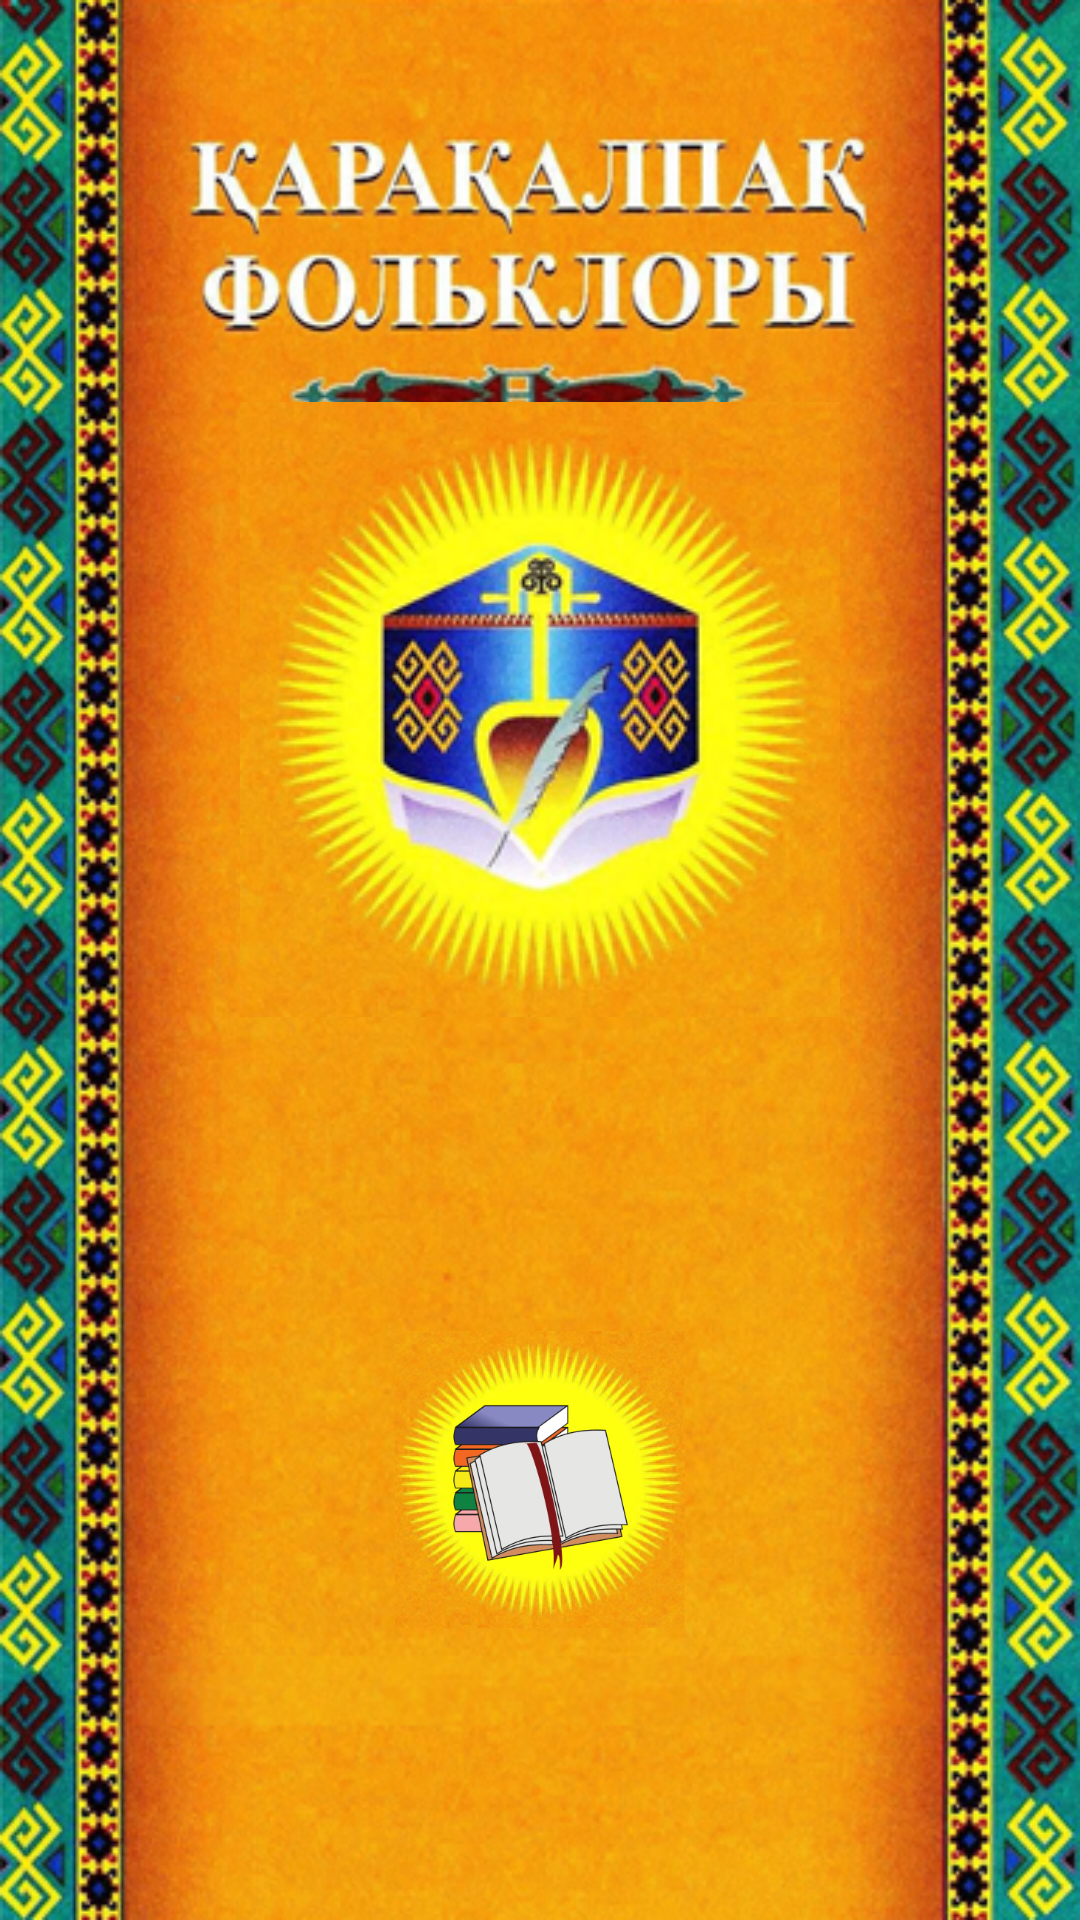

Produce the Android XML layout that renders to this screen, including the resource entries it uses.
<!-- AndroidManifest.xml: application theme AppTheme -->
<!-- res/layout/fragment_asosiy.xml -->
<?xml version="1.0" encoding="utf-8"?>
<androidx.constraintlayout.widget.ConstraintLayout xmlns:android="http://schemas.android.com/apk/res/android"
    xmlns:app="http://schemas.android.com/apk/res-auto"
    xmlns:tools="http://schemas.android.com/tools"
    android:layout_width="match_parent"
    android:layout_height="match_parent">

    <ImageView
        android:id="@+id/imageView"
        android:layout_width="match_parent"
        android:layout_height="match_parent"
        android:scaleType="fitXY"
        android:src="@drawable/back" />

    <ImageView
        android:layout_width="wrap_content"
        android:layout_height="wrap_content"
        android:layout_marginTop="30dp"
        android:scaleType="fitXY"
        android:src="@drawable/ustiga"
        app:layout_constraintBottom_toTopOf="@+id/nextBtn"
        app:layout_constraintEnd_toEndOf="parent"
        app:layout_constraintStart_toStartOf="parent"
        app:layout_constraintTop_toTopOf="parent" />

    <ImageView
        android:id="@+id/nextBtn"
        android:layout_width="100dp"
        android:layout_height="100dp"
        android:clickable="true"
        android:focusable="true"
        android:src="@drawable/rasm_button"
        app:layout_constraintBottom_toBottomOf="parent"
        app:layout_constraintEnd_toEndOf="parent"
        app:layout_constraintStart_toStartOf="parent"
        app:layout_constraintTop_toTopOf="parent"
        app:layout_constraintVertical_bias="0.82"
        tools:ignore="SpeakableTextPresentCheck" />
</androidx.constraintlayout.widget.ConstraintLayout>
<!-- resources referenced by this layout -->
<resources>
  <!-- drawable back: png bitmap (drawable, 547665 bytes) -->
  <!-- drawable rasm_button: png bitmap (drawable, 158316 bytes) -->
  <!-- drawable ustiga: png bitmap (drawable, 95567 bytes) -->
  <style name="AppTheme" parent="Theme.MaterialComponents.Light.NoActionBar">
          <item name="android:forceDarkAllowed" tools:targetApi="q">false</item>
      </style>
</resources>
